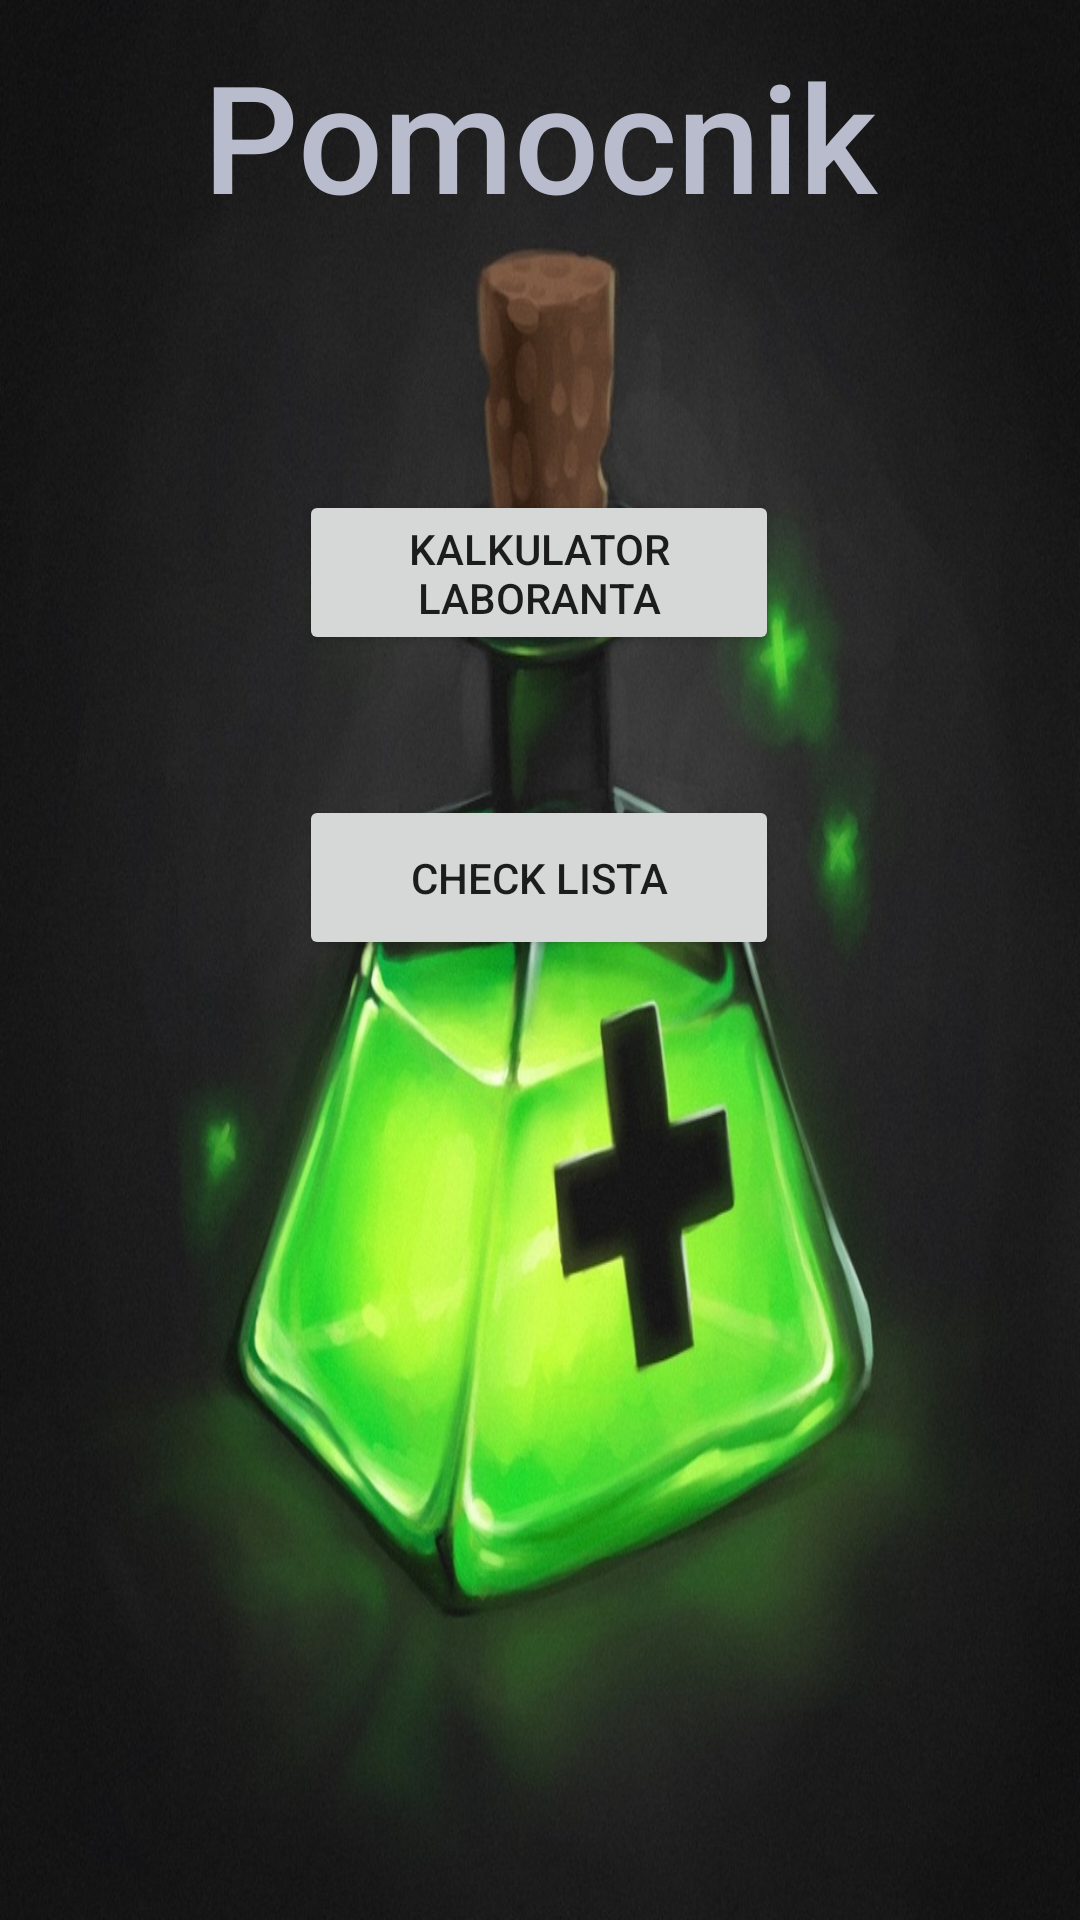

Layout XML and referenced resources for this Android screen:
<!-- AndroidManifest.xml: application theme Theme.Aplikacja7 -->
<!-- res/layout/activity_main.xml -->
<?xml version="1.0" encoding="utf-8"?>
<androidx.constraintlayout.widget.ConstraintLayout xmlns:android="http://schemas.android.com/apk/res/android"
    xmlns:app="http://schemas.android.com/apk/res-auto"
    xmlns:tools="http://schemas.android.com/tools"
    android:layout_width="match_parent"
    android:layout_height="match_parent"
    android:background="@drawable/_be3e2e632d8f290e74bb21df9798d21"
    tools:context=".MainActivity">


    <Button
        android:id="@+id/MainActBtn"
        android:layout_width="160dp"
        android:layout_height="55dp"
        android:text="Kalkulator Laboranta"
        app:layout_constraintBottom_toBottomOf="parent"
        app:layout_constraintEnd_toEndOf="parent"
        app:layout_constraintHorizontal_bias="0.498"
        app:layout_constraintStart_toStartOf="parent"
        app:layout_constraintTop_toTopOf="parent"
        app:layout_constraintVertical_bias="0.279" />

    <TextView
        android:id="@+id/textView10"
        android:layout_width="wrap_content"
        android:layout_height="wrap_content"
        android:layout_marginBottom="550dp"
        android:text="Pomocnik"
        android:textAlignment="center"
        android:textAllCaps="false"
        android:textAppearance="@style/TextAppearance.AppCompat.Body2"
        android:textColor="#B9BCCC"
        android:textColorHighlight="#84C836"
        android:textSize="50dp"
        android:textStyle="normal"
        app:layout_constraintBottom_toBottomOf="parent"
        app:layout_constraintEnd_toEndOf="parent"
        app:layout_constraintStart_toStartOf="parent"
        app:layout_constraintTop_toTopOf="parent" />

    <Button
        android:id="@+id/CheckBtn"
        android:layout_width="160dp"
        android:layout_height="55dp"
        android:layout_marginBottom="320dp"
        android:text="Check Lista"
        app:layout_constraintBottom_toBottomOf="parent"
        app:layout_constraintEnd_toEndOf="parent"
        app:layout_constraintHorizontal_bias="0.498"
        app:layout_constraintStart_toStartOf="parent" />

</androidx.constraintlayout.widget.ConstraintLayout>
<!-- resources referenced by this layout -->
<resources>
  <!-- drawable _be3e2e632d8f290e74bb21df9798d21: jpg bitmap (drawable, 188574 bytes) -->
  <style name="Theme.Aplikacja7" parent="Theme.MaterialComponents.DayNight.DarkActionBar">
          
          <item name="colorPrimary">@color/purple_500</item>
          <item name="colorPrimaryVariant">@color/purple_700</item>
          <item name="colorOnPrimary">@color/white</item>
          
          <item name="colorSecondary">@color/teal_200</item>
          <item name="colorSecondaryVariant">@color/teal_700</item>
          <item name="colorOnSecondary">@color/black</item>
          
          <item name="android:statusBarColor" tools:targetApi="l">?attr/colorPrimaryVariant</item>
          
      </style>
  <!-- not gathered from this repository: default colours our renderer supplied (Android Studio template values) -->
  <color name="purple_500">#FF6200EE</color>
  <color name="purple_700">#FF3700B3</color>
  <color name="teal_200">#FF03DAC5</color>
  <color name="teal_700">#FF018786</color>
  <color name="black">#FF000000</color>
  <color name="white">#FFFFFFFF</color>
</resources>
